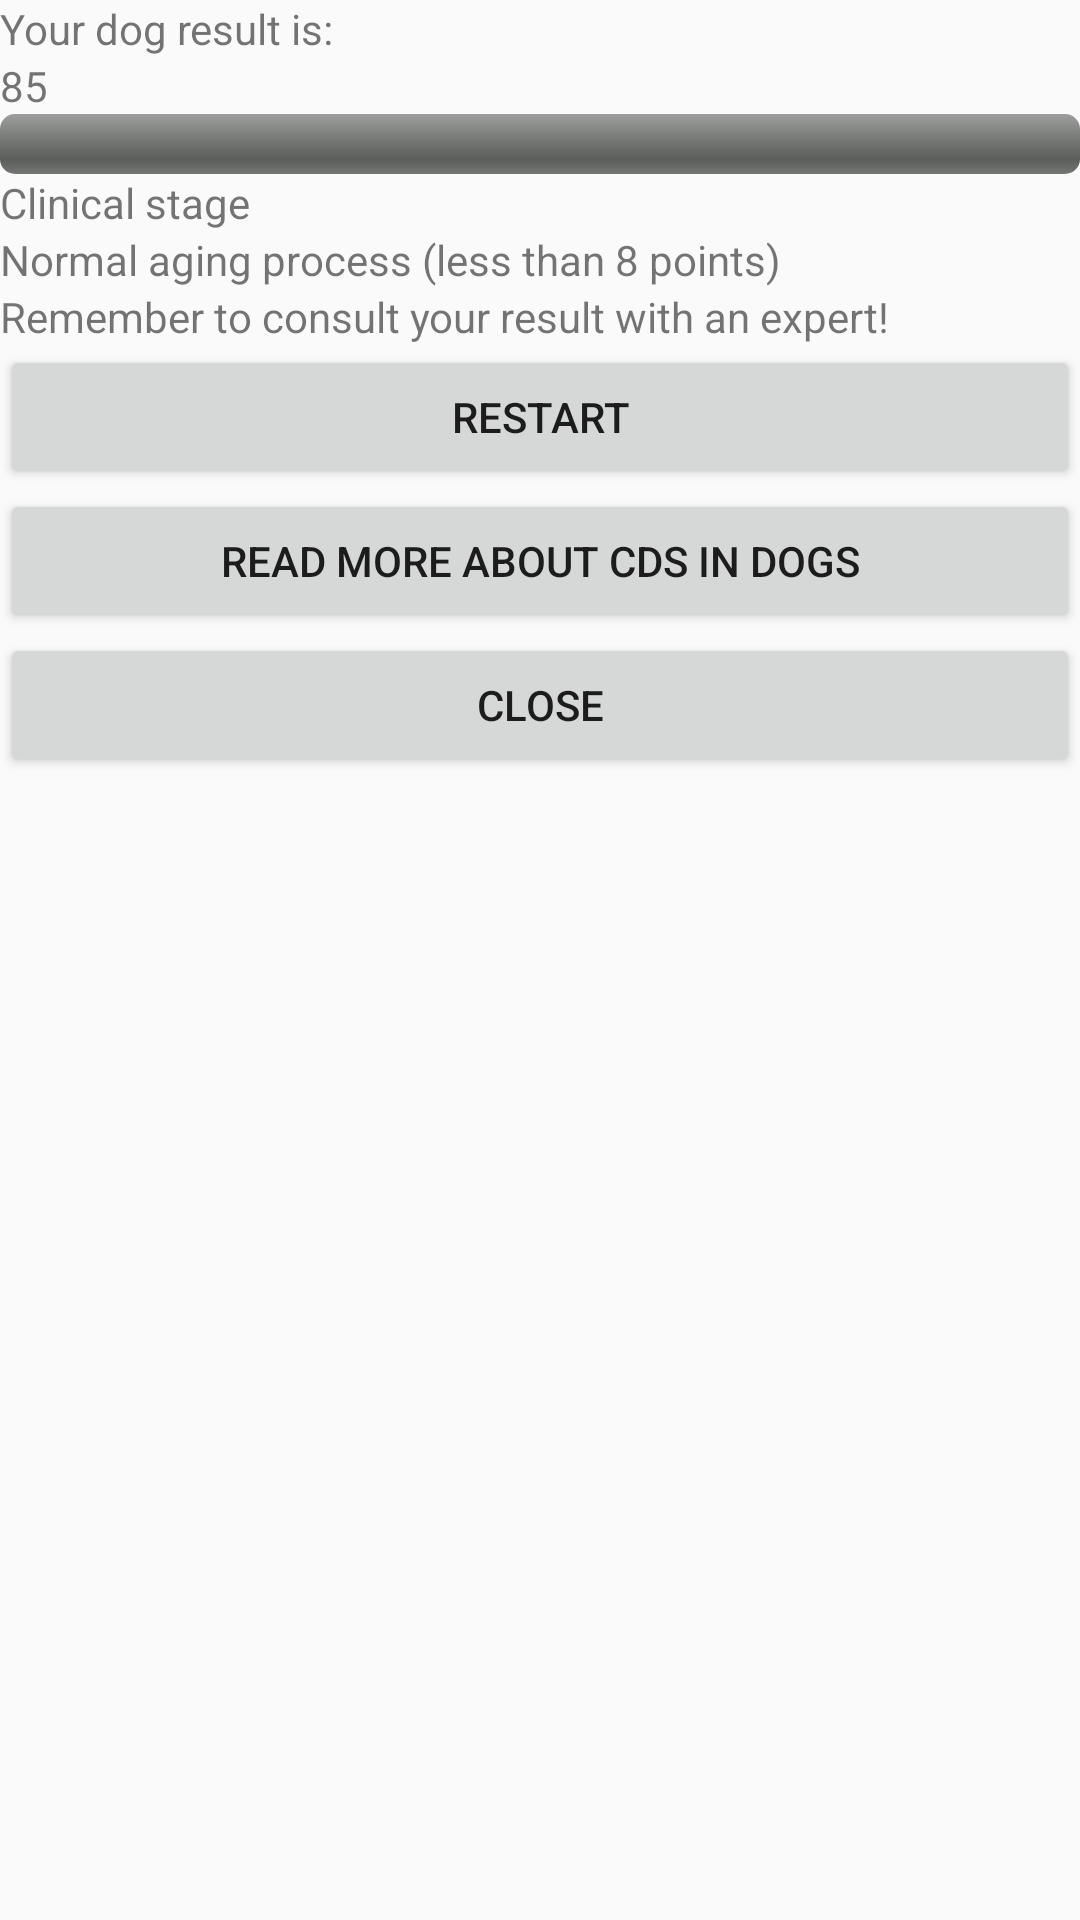

Write the Android layout XML for this screen, with the resource values it uses.
<!-- AndroidManifest.xml: application theme AppTheme -->
<!-- res/layout/scores.xml -->
<?xml version="1.0" encoding="utf-8"?>
<LinearLayout xmlns:android="http://schemas.android.com/apk/res/android"
    android:orientation="vertical" android:layout_width="match_parent"
    android:layout_height="match_parent">
<TextView
    android:layout_width="match_parent"
    android:layout_height="wrap_content"
    android:text="@string/your_dog"/>
    <TextView
        android:id="@+id/final_score"
        android:layout_width="match_parent"
        android:layout_height="wrap_content"
        android:text="85" />
    <ProgressBar
        android:id="@+id/cds_bar2"
        android:layout_width="match_parent"
        android:layout_height="wrap_content"
        style="@android:style/Widget.ProgressBar.Horizontal"
        android:progress="0"
        android:max="95"/>
    <TextView
        android:layout_width="match_parent"
        android:layout_height="wrap_content"
        android:text="@string/clinical_stadium"/>
    <TextView
        android:id="@+id/score_desc"
        android:layout_width="match_parent"
        android:layout_height="wrap_content"
        android:text="@string/points_normal"/>
    <TextView
        android:layout_width="match_parent"
        android:layout_height="wrap_content"
        android:text="@string/Alert"/>
    <Button
        android:layout_width="match_parent"
        android:layout_height="wrap_content"
        android:text="@string/restart"
        android:onClick="restart"/>
    <Button
        android:layout_width="match_parent"
        android:layout_height="wrap_content"
        android:text="@string/read_more"
        android:onClick="readMore"/>
    <Button
        android:layout_width="match_parent"
        android:layout_height="wrap_content"
        android:text="@string/quit"
        android:onClick="quit"/>

</LinearLayout>
<!-- resources referenced by this layout -->
<resources>
  <string name="Alert">Remember to consult your result with an expert!</string>
  <string name="clinical_stadium">Clinical stage</string>
  <string name="points_normal">Normal aging process (less than 8 points)</string>
  <string name="quit">Close</string>
  <string name="read_more">Read more about CDS in dogs</string>
  <string name="restart">Restart</string>
  <string name="your_dog">Your dog result is: </string>
  <style name="AppTheme" parent="Theme.AppCompat.Light.NoActionBar">
          
          <item name="colorPrimary">@color/colorPrimary</item>
          <item name="colorPrimaryDark">@color/colorPrimaryDark</item>
          <item name="colorAccent">@color/colorAccent</item>
      </style>
  <color name="colorPrimary">#3F51B5</color>
  <color name="colorPrimaryDark">#303F9F</color>
  <color name="colorAccent">#FF4081</color>
</resources>
